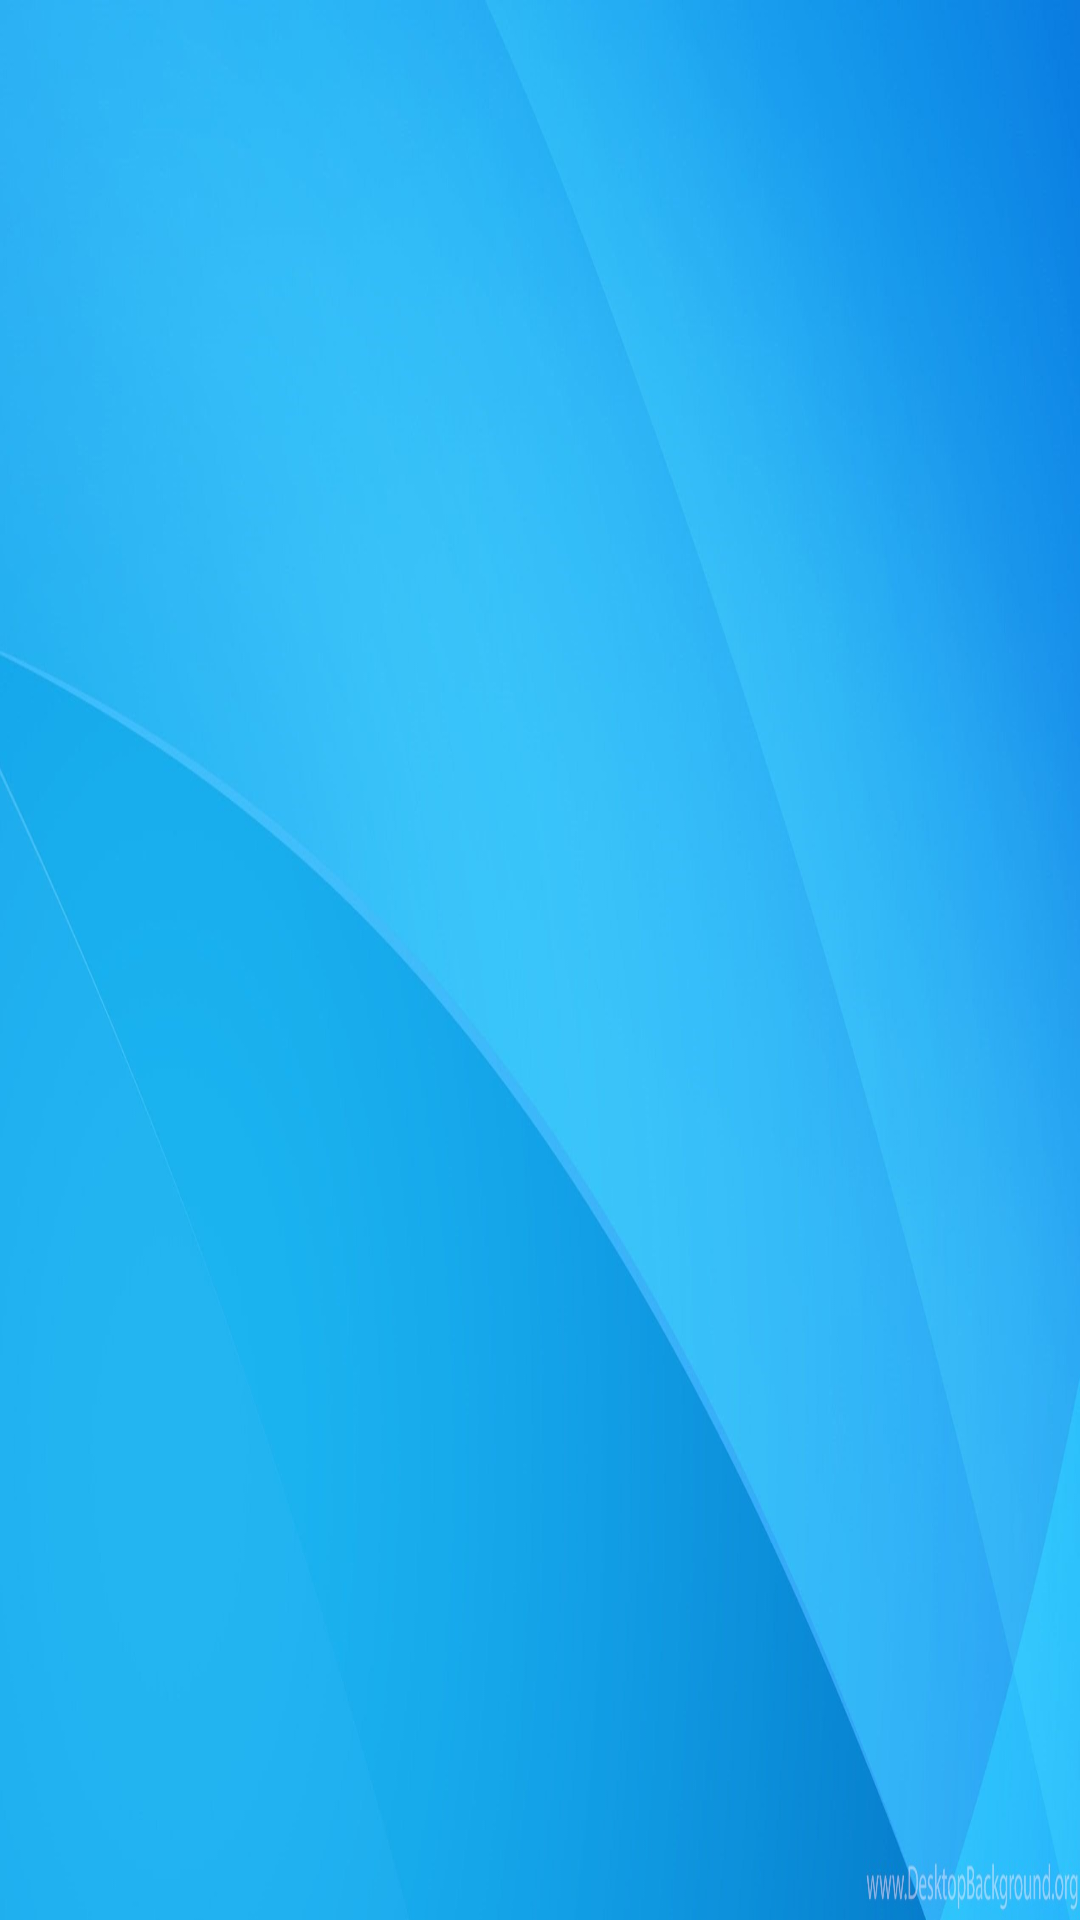

Android layout source for this screen:
<!-- AndroidManifest.xml: application theme Theme.CoppelTechTestApp -->
<!-- res/layout/fragment_main.xml -->
<?xml version="1.0" encoding="utf-8"?>
<androidx.constraintlayout.widget.ConstraintLayout xmlns:android="http://schemas.android.com/apk/res/android"
    xmlns:app="http://schemas.android.com/apk/res-auto"
    xmlns:tools="http://schemas.android.com/tools"
    android:layout_width="match_parent"
    android:layout_height="match_parent"
    android:background="@drawable/backgroud"
    tools:context="com.sargedev.coppeltechtestapp.view.ui.MainActivity">

    <androidx.recyclerview.widget.RecyclerView
        android:id="@+id/mainRV"
        android:layout_width="match_parent"
        android:layout_height="match_parent"
        app:layout_constraintBottom_toBottomOf="parent"
        app:layout_constraintLeft_toLeftOf="parent"
        app:layout_constraintRight_toRightOf="parent"
        android:layout_marginTop="@dimen/common_padding_min"
        android:layout_marginBottom="@dimen/common_padding_min"
        app:layout_constraintTop_toTopOf="parent"
        tools:listitem="@layout/hero_item" />

</androidx.constraintlayout.widget.ConstraintLayout>
<!-- res/layout/hero_item.xml (included above) -->
<?xml version="1.0" encoding="utf-8"?>
<com.google.android.material.card.MaterialCardView xmlns:android="http://schemas.android.com/apk/res/android"
    xmlns:app="http://schemas.android.com/apk/res-auto"
    xmlns:tools="http://schemas.android.com/tools"
    android:id="@+id/heroCardView"
    android:layout_width="match_parent"
    android:layout_height="wrap_content"
    android:background="@color/white"
    android:layout_margin="@dimen/common_padding_min"
    android:clickable="true"
    android:focusable="true"
    app:shapeAppearanceOverlay="@style/roundImageView"
    android:orientation="horizontal"
    android:weightSum="2">

        <androidx.constraintlayout.widget.ConstraintLayout
            android:id="@+id/itemCv"
            android:layout_width="match_parent"
            android:layout_height="wrap_content"
            android:visibility="visible"
            android:padding="@dimen/common_padding_min"
            android:paddingStart="@dimen/common_padding_default"
            android:paddingTop="@dimen/common_padding_default"
            android:paddingEnd="@dimen/common_padding_default">

            <com.google.android.material.imageview.ShapeableImageView
                android:id="@+id/imgCard"
                android:layout_width="@dimen/card_img_size"
                android:layout_height="@dimen/card_img_size"
                android:padding="@dimen/common_padding_min"
                android:src="@mipmap/ic_launcher"
                app:layout_constraintStart_toStartOf="parent"
                app:layout_constraintTop_toTopOf="parent"
                app:shapeAppearanceOverlay="@style/roundImageView"/>


            <TextView
                android:id="@+id/heroNameTV"
                android:layout_width="0dp"
                android:layout_height="wrap_content"
                android:layout_marginStart="@dimen/common_padding_default"
                tools:text="Heroe Name"
                android:textAppearance="?textAppearanceHeadline5"
                app:layout_constraintEnd_toEndOf="parent"
                app:layout_constraintStart_toEndOf="@+id/imgCard"
                app:layout_constraintTop_toTopOf="parent" />

            <TextView
                android:id="@+id/publisherTV"
                android:layout_width="0dp"
                android:layout_height="0dp"
                android:ellipsize="end"
                android:maxLines="3"
                tools:text="Publisher Name"
                android:textAppearance="?attr/textAppearanceBody1"
                app:layout_constraintBottom_toBottomOf="@id/imgCard"
                app:layout_constraintEnd_toEndOf="@id/heroNameTV"
                app:layout_constraintStart_toStartOf="@id/heroNameTV"
                app:layout_constraintTop_toBottomOf="@id/heroNameTV" />

        </androidx.constraintlayout.widget.ConstraintLayout>
    </com.google.android.material.card.MaterialCardView>
<!-- resources referenced by this layout -->
<resources>
  <color name="white">#FFFFFFFF</color>
  <!-- drawable backgroud: jpg bitmap (drawable, 100240 bytes) -->
  <style name="roundImageView" parent="">
          <item name="cornerFamily">rounded</item>
          <item name="cornerSize">30dp</item>
          <item name="color">#00F2E0E0</item>
  
      </style>
  <style name="Theme.CoppelTechTestApp" parent="Theme.MaterialComponents.DayNight.DarkActionBar">
          
          <item name="colorPrimary">@color/primaryColor</item>
          <item name="colorPrimaryVariant">@color/primaryLightColor</item>
          <item name="colorOnPrimary">@color/white</item>
          
          <item name="colorSecondary">@color/teal_200</item>
          <item name="colorSecondaryVariant">@color/teal_700</item>
          <item name="colorOnSecondary">@color/black</item>
          
          <item name="android:statusBarColor" tools:targetApi="l">?attr/colorPrimaryVariant</item>
          
      </style>
  <color name="primaryColor">#1e88e5</color>
  <color name="primaryLightColor">#6ab7ff</color>
  <color name="teal_200">#FF03DAC5</color>
  <color name="teal_700">#FF018786</color>
  <color name="black">#FF000000</color>
</resources>
